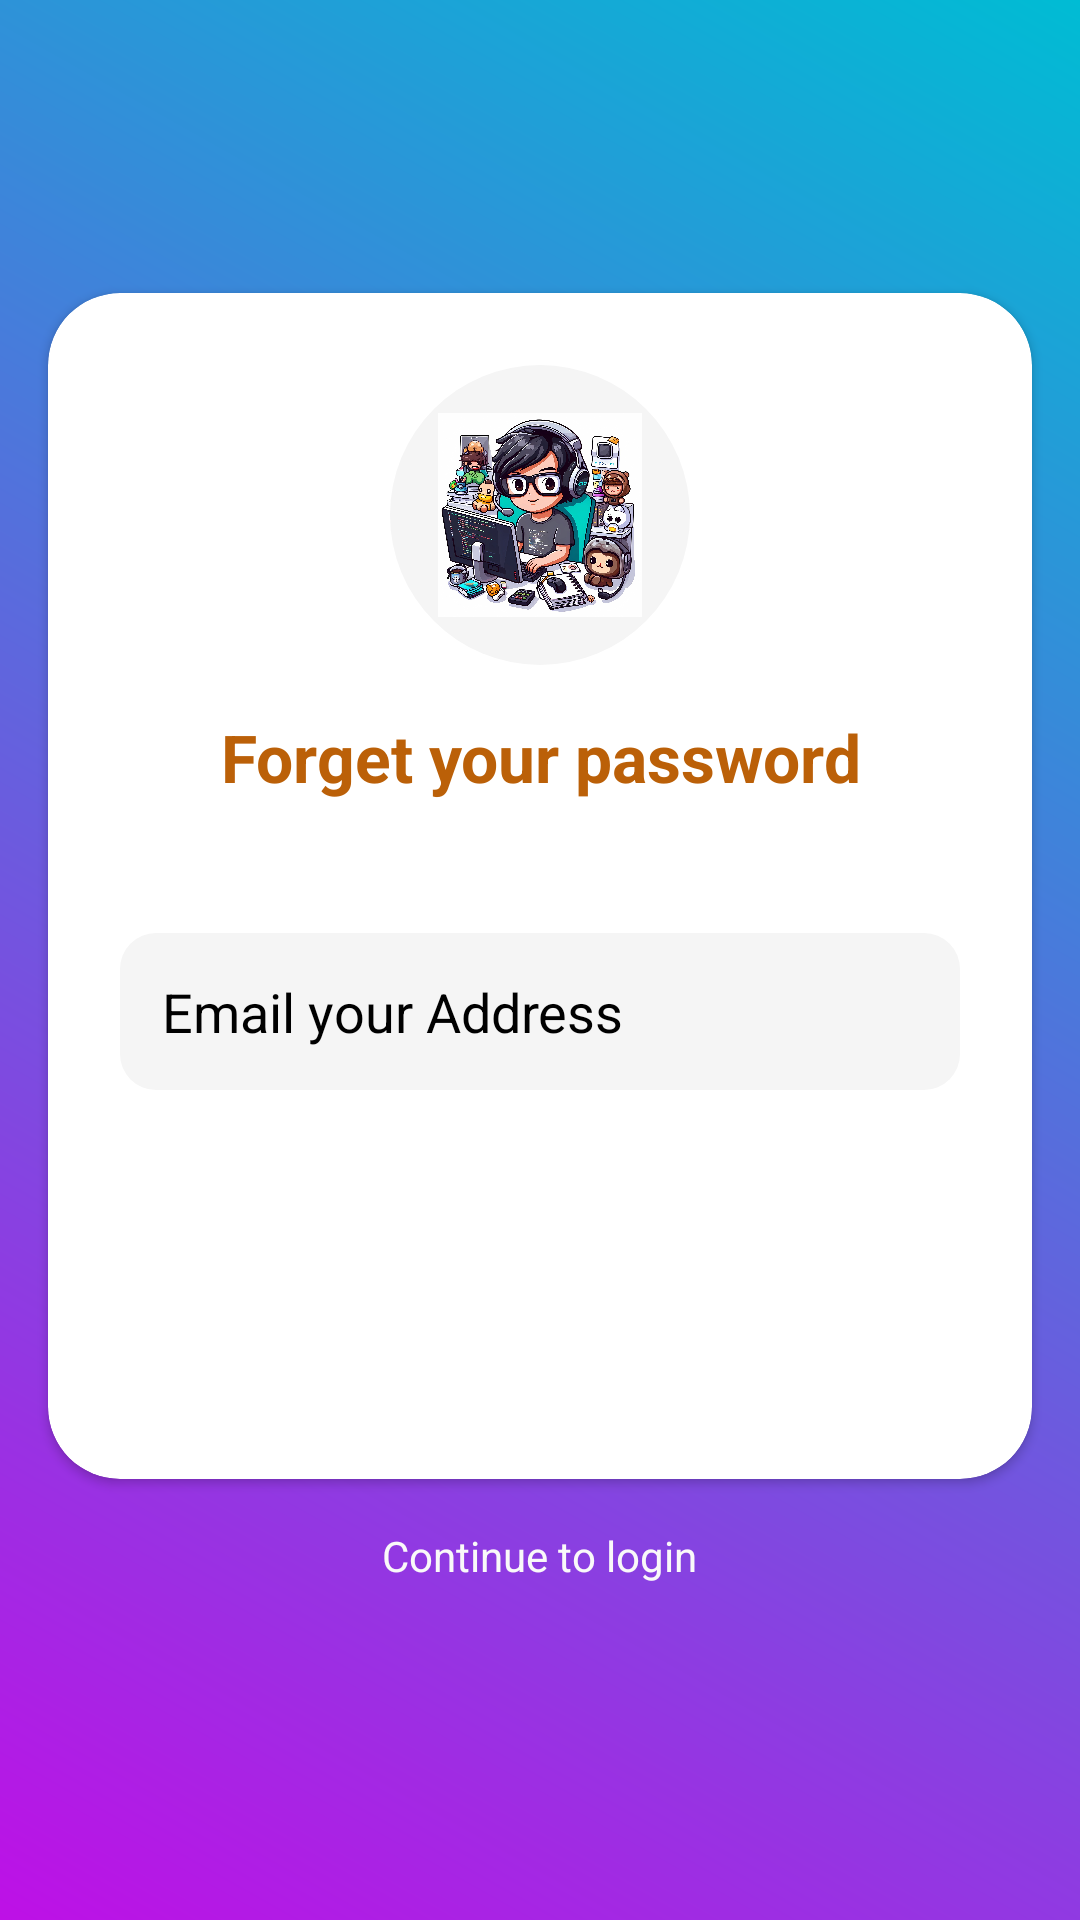

Reconstruct the res/layout file that produces this screen, plus the resources it refers to.
<!-- AndroidManifest.xml: application theme Theme.Material3.DayNight.NoActionBar -->
<!-- res/layout/activity_forget_pass.xml -->
<?xml version="1.0" encoding="utf-8"?>
<LinearLayout xmlns:android="http://schemas.android.com/apk/res/android"
    xmlns:app="http://schemas.android.com/apk/res-auto"
    xmlns:tools="http://schemas.android.com/tools"
    android:id="@+id/main"
    android:layout_width="match_parent"
    android:layout_height="match_parent"
    android:gravity="center"
    android:orientation="vertical"
    android:background="@drawable/singup_background"
    tools:context=".ForgetPassActivity">

    
    <androidx.cardview.widget.CardView
        android:id="@+id/singupCard"
        android:layout_width="match_parent"
        android:layout_height="wrap_content"
        android:layout_centerInParent="true"
        android:layout_margin="16dp"
        android:backgroundTint="@android:color/white"
        android:elevation="12dp"
        app:cardCornerRadius="24dp">  

        <LinearLayout
            android:layout_width="match_parent"
            android:layout_height="wrap_content"
            android:orientation="vertical"
            android:gravity="center_horizontal"
            android:padding="24dp">

            
            <ImageView
                android:id="@+id/singupImage"
                android:layout_width="100dp"
                android:layout_height="100dp"
                android:layout_marginBottom="16dp"
                android:src="@drawable/app_logo"
                android:contentDescription="@string/logo_description"
                android:background="@drawable/circle_background"
                android:padding="16dp" />

            
            <TextView
                android:id="@+id/welcomeText"
                android:layout_width="wrap_content"
                android:layout_height="wrap_content"
                android:text="Forget your password"
                android:textSize="22sp"
                android:textColor="@color/orangedark"
                android:textStyle="bold"
                android:gravity="center"
                android:layout_marginBottom="24dp" />

            
            <EditText
                android:id="@+id/emailField"
                android:layout_width="match_parent"
                android:layout_height="wrap_content"
                android:hint="Email your Address"
                android:textColorHint="@color/black"
                android:textColor="@color/black"
                android:layout_marginTop="20dp"
                android:inputType="textEmailAddress"
                android:padding="14dp"
                android:background="@drawable/rounded_edittext"
                android:drawablePadding="10dp"
                android:layout_marginBottom="16dp" />

            
            <Button
                android:id="@+id/sentEmail"
                android:layout_width="match_parent"
                android:layout_height="wrap_content"
                android:text="Send Email"
                android:textSize="16sp"
                android:layout_marginTop="40dp"
                android:backgroundTint="@color/colorPrimary"
                android:textColor="@android:color/white"
                android:padding="14dp"
                android:background="@drawable/rounded_button" />

        </LinearLayout>
    </androidx.cardview.widget.CardView>

    <TextView
        android:id="@+id/continueLogin"
        android:layout_width="wrap_content"
        android:layout_height="wrap_content"
        android:layout_alignParentBottom="true"
        android:layout_centerHorizontal="true"
        android:layout_marginBottom="30dp"
        android:text="Continue to login"
        android:textColor="@color/colorBackground"
        android:textSize="14sp" />

</LinearLayout>
<!-- resources referenced by this layout -->
<resources>
  <color name="black">#000000</color>
  <color name="colorBackground">#F9F9F9</color>
  <color name="colorPrimary">#FF5F6D</color>
  <color name="orangedark">#BB6008</color>
  <!-- drawable app_logo: jpg bitmap (drawable, 820871 bytes) -->
  <!-- drawable circle_background (drawable) -->
  <shape xmlns:android="http://schemas.android.com/apk/res/android">
      <solid android:color="#FFF5F5F5"/>
      <corners android:radius="50dp"/>
  </shape>
  <!-- drawable rounded_edittext (drawable) -->
  <shape xmlns:android="http://schemas.android.com/apk/res/android">
      <solid android:color="#FFF5F5F5"/>
      <corners android:radius="12dp"/>
      <padding android:left="8dp" android:right="8dp" android:top="4dp" android:bottom="4dp"/>
  </shape>
  <!-- drawable singup_background (drawable) -->
  <?xml version="1.0" encoding="utf-8"?>
  <shape xmlns:android="http://schemas.android.com/apk/res/android">
      <gradient
          android:type="linear"
          android:angle="45"
          android:startColor="#BE10E6"
          android:endColor="#00BCD4" />
  </shape>
  <string name="logo_description">App logo</string>
</resources>
